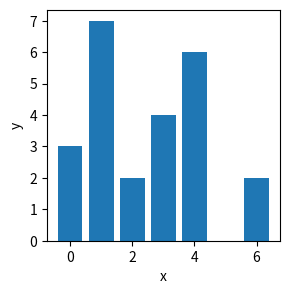

The script that saved this image:
"""
Bar Chart
=========

Example bar chart.
"""
import matplotlib.pyplot as plt

# Initialize a figure and axes object
fig, ax = plt.subplots(figsize=(3,3))

# Data
x = [0, 1, 2, 3, 4, 5, 6]
y = [3, 7, 2, 4, 6, 0, 2]

# Add data a scatter points onto axes
ax.bar(x, y)

# Name axes
ax.set_xlabel('x')
ax.set_ylabel('y')

# Show figure.
fig.show()
